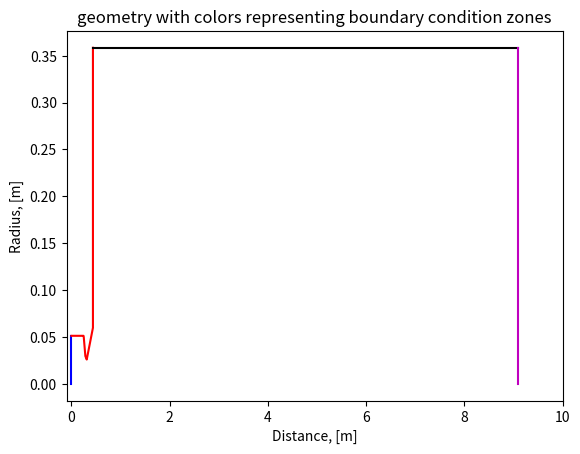

Write Python code to recreate this figure.
import numpy as np
import math
import matplotlib                       # import matplotlib and its its components for plotting
import matplotlib.pyplot as plt
#from CEAtoFOAM import Rt,Rc,L_cylindrical,Ldiv,Lconv,R_throat,divergent_half_angle,convergent_half_angle,Re



comb_r=0.05118222 # radius of combustion chamber
comb_l=0.24557508 # straight length of combustion chamber
comb_r1=0.01# curvature radius of combustion chamber tapering
comb_half_angle= 30 # half angle of the combustion chamber tapering
throat_r=0.02461207 # radius at the nozzle
comb_full_l=0.30148811 # length of combustion chamber till throat
throat_curv_r=0.0369181 # curvature radius at the nozzle throat
div_half_angle_1=15 # half angle of the diverging section
straight_1=0.01 # first transitional straight section
div_r = None  # no bell curvature for a purely conical nozzle
straight_2=0.014 # straight section at the nozzle exit
div_half_angle_2=15 # half angle of the diverging section at the termination
total_l=0.43747007 # total length of the engine
bell_r=0.05974599 # radius of the nozzle bell at the rim
domain_r=6*bell_r # radius of the area behind the nozzle for the plume
domain_ext=1.5*total_l+8 # extra length for the plume
wedge_half_angle=2.5 # half angle to create a wedge

points = np.zeros((31, 3)) # main blockmesh vertices
aux_points = np.zeros((6, 3)) # auxiliary points to specify arc segments

# points 0-8 are placed on the wedge axis

points[0]=(0,0,0)
points[1]=(comb_l,0,0)
points[2]=(comb_l+comb_r1*math.sin(math.pi*comb_half_angle/180),0,0)
points[3]=(comb_full_l-throat_curv_r*math.sin(math.pi*comb_half_angle/180),0,0)
points[4]=(comb_full_l+throat_curv_r*math.sin(math.pi*div_half_angle_1/180),0,0)
points[5]=(points[4,0]+straight_1*math.cos(math.pi*div_half_angle_1/180),0,0)
points[6]=(total_l-straight_2*math.cos(math.pi*div_half_angle_2/180),0,0)
points[7]=(total_l,0,0)
points[8]=(total_l+domain_ext,0,0)

for i in range(9,17):
    points[i,0]=points[i-9,0]
points[9,1]=comb_r
points[10,1]=comb_r
points[11,1]=comb_r-comb_r1*(1-math.cos(math.pi*comb_half_angle/180))
points[12,1]=throat_r+throat_curv_r*(1-math.cos(math.pi*comb_half_angle/180))
points[13,1]=throat_r+throat_curv_r*(1-math.cos(math.pi*div_half_angle_1/180))
points[14,1]=points[13,1]+straight_1*math.sin(math.pi*div_half_angle_1/180)
points[15,1]=bell_r-straight_2*math.sin(math.pi*div_half_angle_2/180)
points[16,1]=bell_r

points[17]=(total_l,domain_r,0)
points[18]=(total_l+domain_ext,domain_r,0)
points[19]=(total_l+domain_ext,bell_r,0)

#plt.style.use('fivethirtyeight')

#plt.plot(points[9:20,0], points[9:20,1])
#plt.plot(points[9:20,0], -1*points[9:20,1])
plt.plot([points[0,0],points[9,0]], [points[0,1],points[9,1]], 'b')
plt.plot(points[9:18,0], points[9:18,1], 'r')
plt.plot(points[17:19,0], points[17:19,1], 'k')
plt.plot([points[18,0],points[19,0],points[8,0]], [points[18,1],points[19,1],points[8,1]], 'm')


#plt.plot(points[0:9,0], points[0:9,1])

plt.title(f'geometry with colors representing boundary condition zones')
plt.xlim(left=-0.1)                # set up lower y-axis limit at zero
plt.xlim(right=10)
                   # set upper limit of the graph at 110% of maximum beam radius
plt.xlabel('Distance, [m]')
plt.ylabel('Radius, [m]')


#plt.savefig('Rothe_nozzle_profile.png', dpi=300)

# arc central point in combustion chamber
aux_points[0]=(comb_l+comb_r1*(math.sin(math.pi*comb_half_angle/360)),comb_r-comb_r1*(1-math.cos(math.pi*comb_half_angle/360)), 0)
#arc central point in the throat
aux_points[1]=(comb_full_l,throat_r, 0)

# arc central point in the diverging bell - only if a bell arc is requested
if div_r is not None and div_r > 0:
    midangle = (div_half_angle_1 + div_half_angle_2) / 2.0
    x_center = points[14, 0] + div_r * math.sin(math.pi * div_half_angle_1 / 180.0)
    y_center = points[14, 1] - div_r * math.cos(math.pi * div_half_angle_1 / 180.0)
    aux_points[2] = (x_center - div_r * math.sin(math.pi * midangle / 180.0),
                     y_center + div_r * math.cos(math.pi * midangle / 180.0), 0)
else:
    # no bell arc for pure cone
    aux_points[2] = (math.nan, math.nan, 0)

#plt.scatter(aux_points[0:3,0], aux_points[0:3,1])
plt.show()


# convert points to wedge

def rotate_points(points,angle):
    for point in points:
        point[1]=point[1]*math.cos(math.pi*angle/180)
        point[2]=point[1]*math.sin(math.pi*angle/180)
    return points

# generate main and aux wedge points by rotation
points[20:31]=rotate_points(points[9:20],-1*wedge_half_angle )
points[9:20]=rotate_points(points[9:20],wedge_half_angle )
aux_points[3:6]=rotate_points(aux_points[0:3],-1*wedge_half_angle )
aux_points[0:3]=rotate_points(aux_points[0:3],wedge_half_angle )

print("Blockmeshdict segment with produced vertices")
print("vertices")
print("(")
for i, Point in enumerate(points):

    print(f"\t({Point[0]} {Point[1]} {Point[2]}) // {i} ")
print(");")


axis_point_numbers=np.arange(0,9) #  poit numbers on the axis
wedge_point_numbers_1=np.arange(9,20) #  point numbers on the first wedge
wedge_point_numbers_2=np.arange(20,31) #  point numbers on the second wedge
# number of generated blocks
n_blocks=7

# define function that creates pseudo 4-point cross-sections for the main engine part
def contour(i):
    return [axis_point_numbers[i], wedge_point_numbers_2[i], wedge_point_numbers_1[i], axis_point_numbers[i]]

contours=[contour(i) for i in range(n_blocks+1)] #  define list of contours
blocks=[contours[i]+contours[i+1] for i in range(7)] #define list of blocks

y_cells=[20 for i in range(n_blocks)] # define list of cell numbers in y-direction  (uniform)
x_cells=[int((points[i+1,0]-points[i,0])/0.005+1) for i in range(n_blocks)] # define list of cell numbers in x-direction  (every 5 mm)

# generate block section of blockmeshdict
print("blocks")
print("(")
for i,block in enumerate(blocks):
    
    print (f'\thex ({block[0]} {block[1]} {block[2]} {block[3]} {block[4]} {block[5]} {block[6]} {block[7]} ) ({y_cells[i]} 1 {x_cells[i]}) simpleGrading (1 1 1)')


# number of generated blocks

# generate asym1 surfaces for wedge BC
asym1=[[contours[i][0],contours[i][2],contours[i+1][2],contours[i+1][0]] for i in range(n_blocks) ]
print (f'asym1 patches')
for patch in asym1:
    print (f'\t({patch[0]} {patch[1]} {patch[2]} {patch[3]})')

# generate asym2 surfaces for wedge BC

asym2=[[contours[i+1][0],contours[i+1][1],contours[i][1],contours[i][0]] for i in range(n_blocks) ]
print (f'asym2 patches')
for patch in asym2:
    print (f'\t({patch[0]} {patch[1]} {patch[2]} {patch[3]})')
    
# generate nozzle surfaces for nozzle wall BC
#nozzle[i]=np.array((wedges[i,2],wedges[i,1], wedges[i+1,1], wedges[i+1,2]))
nozzle=[[contours[i][2],contours[i][1],contours[i+1][1],contours[i+1][2]] for i in range(n_blocks) ]
print (f'nozzle patches')
for patch in nozzle:
    print (f'\t({patch[0]} {patch[1]} {patch[2]} {patch[3]})')

# generate inlet surfaces for inlet BC
print (f'inlet patch')
inlet=contours[0]
print(f'\t({inlet[0]} {inlet[1]} {inlet[2]} {inlet[3]} )')

# generate outlet surfaces for outlet BC

print (f'outlet patch')
outlet=contours[n_blocks]
print(f'({outlet[0]} {outlet[1]} {outlet[2]} {outlet[3]} )')


print(f'arcs for the nozzle')

print("edges")
print("(")

print(f'\t arc 10 11 ({aux_points[0,0]} {aux_points[0,1]} {aux_points[0,2]})')
print(f'\t arc 12 13 ({aux_points[1,0]} {aux_points[1,1]} {aux_points[1,2]})')
if div_r is not None and div_r > 0:
    print(f'\t arc 14 15 ({aux_points[2,0]} {aux_points[2,1]} {aux_points[2,2]})')
print(f'\t arc 21 22 ({aux_points[3,0]} {aux_points[3,1]} {aux_points[3,2]})')
print(f'\t arc 23 24 ({aux_points[4,0]} {aux_points[4,1]} {aux_points[4,2]})')
#print(f'\t arc 25 26 ({aux_points[5,0]} {aux_points[5,1]} {aux_points[5,2]})')

print(");")
